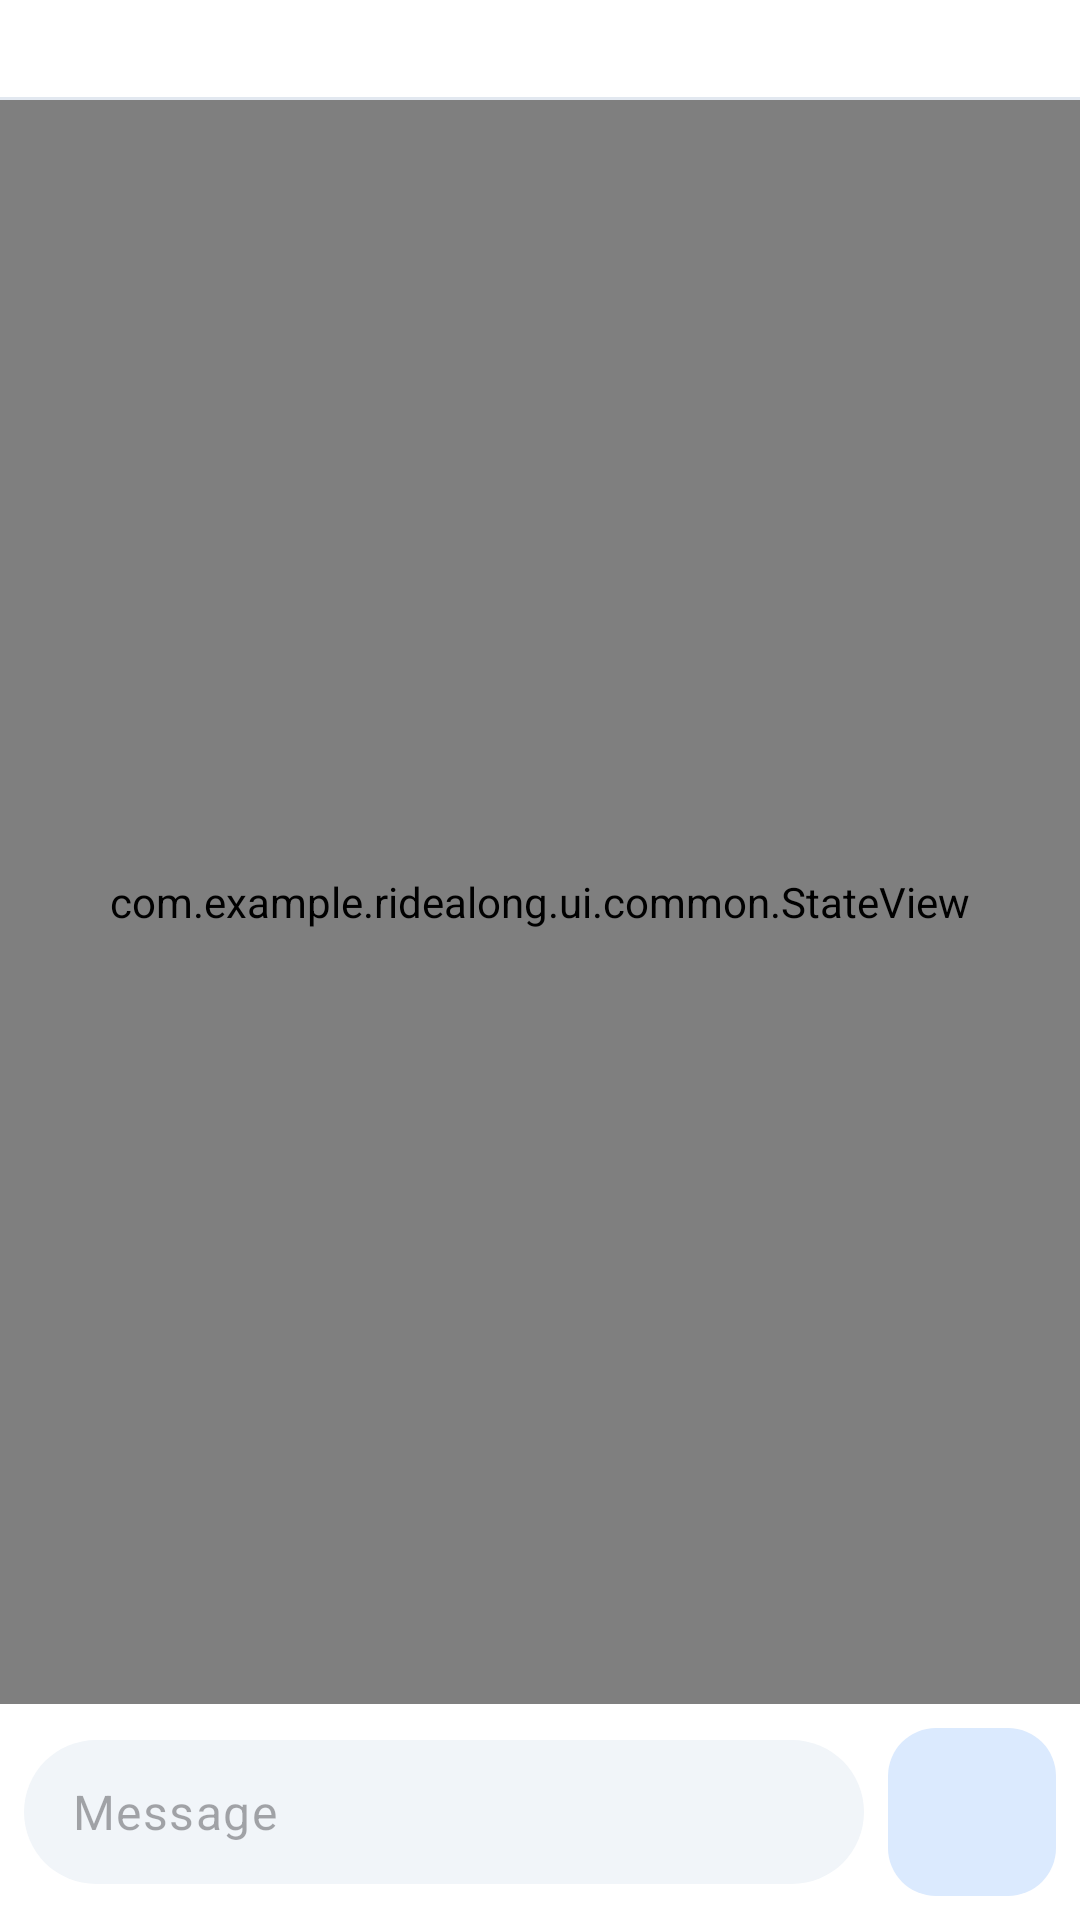

Write the Android layout XML for this screen, with the resource values it uses.
<!-- AndroidManifest.xml: application theme Theme.RideAlong -->
<!-- res/layout/fragment_chat.xml -->
<?xml version="1.0" encoding="utf-8"?>
<LinearLayout xmlns:android="http://schemas.android.com/apk/res/android"
    xmlns:app="http://schemas.android.com/apk/res-auto"
    android:layout_width="match_parent"
    android:layout_height="match_parent"
    android:orientation="vertical">

    <TextView
        android:id="@+id/banner"
        android:layout_width="match_parent"
        android:layout_height="wrap_content"
        android:background="@color/ra_surface"
        android:drawablePadding="@dimen/space_s"
        android:ellipsize="end"
        android:gravity="center_vertical"
        android:maxLines="1"
        android:paddingHorizontal="@dimen/screen_padding"
        android:paddingVertical="@dimen/space_s"
        android:textAppearance="@style/TextAppearance.RideAlong.Caption"
        app:drawableStartCompat="@drawable/ic_route"
        app:drawableTint="@color/ra_text_secondary" />

    <View
        android:layout_width="match_parent"
        android:layout_height="1dp"
        android:background="@color/ra_outline" />

    
    <LinearLayout
        android:id="@+id/group_call_bar"
        android:layout_width="match_parent"
        android:layout_height="wrap_content"
        android:background="@color/ra_primary"
        android:gravity="center_vertical"
        android:orientation="horizontal"
        android:paddingHorizontal="@dimen/screen_padding"
        android:paddingVertical="@dimen/space_xs"
        android:visibility="gone">

        <TextView
            android:layout_width="0dp"
            android:layout_height="wrap_content"
            android:layout_weight="1"
            android:drawablePadding="@dimen/space_s"
            android:ellipsize="end"
            android:gravity="center_vertical"
            android:maxLines="1"
            android:text="@string/group_call_banner"
            android:textAppearance="@style/TextAppearance.RideAlong.BodyLarge"
            android:textColor="@color/ra_white"
            app:drawableStartCompat="@drawable/ic_videocam"
            app:drawableTint="@color/ra_white" />

        <com.google.android.material.button.MaterialButton
            android:id="@+id/group_call_join"
            style="@style/Widget.RideAlong.Button.Small"
            android:layout_width="wrap_content"
            android:layout_height="wrap_content"
            android:backgroundTint="#16A34A"
            android:text="@string/group_call_join"
            android:textColor="@color/ra_white" />
    </LinearLayout>

    <FrameLayout
        android:layout_width="match_parent"
        android:layout_height="0dp"
        android:layout_weight="1">

        <androidx.recyclerview.widget.RecyclerView
            android:id="@+id/messages"
            android:layout_width="match_parent"
            android:layout_height="match_parent"
            android:clipToPadding="false"
            android:paddingHorizontal="@dimen/space_m"
            android:paddingVertical="@dimen/space_m" />

        <com.example.ridealong.ui.common.StateView
            android:id="@+id/state"
            android:layout_width="match_parent"
            android:layout_height="match_parent" />
    </FrameLayout>

    <TextView
        android:id="@+id/closed_note"
        android:layout_width="match_parent"
        android:layout_height="wrap_content"
        android:background="@color/ra_surface_variant"
        android:gravity="center"
        android:padding="@dimen/space_m"
        android:text="@string/chat_ride_closed"
        android:textAppearance="@style/TextAppearance.RideAlong.Caption"
        android:visibility="gone" />

    <LinearLayout
        android:id="@+id/input_bar"
        android:layout_width="match_parent"
        android:layout_height="wrap_content"
        android:background="@color/ra_surface"
        android:gravity="center_vertical"
        android:orientation="horizontal"
        android:padding="@dimen/space_s">

        <EditText
            android:id="@+id/input"
            android:layout_width="0dp"
            android:layout_height="wrap_content"
            android:layout_weight="1"
            android:background="@drawable/bg_input_bar"
            android:hint="@string/hint_message"
            android:importantForAutofill="no"
            android:inputType="textMultiLine|textCapSentences"
            android:maxLength="2000"
            android:maxLines="4"
            android:minHeight="48dp"
            android:paddingHorizontal="@dimen/space_l"
            android:paddingVertical="@dimen/space_s"
            android:textAppearance="@style/TextAppearance.RideAlong.BodyLarge" />

        <com.google.android.material.floatingactionbutton.FloatingActionButton
            android:id="@+id/send"
            android:layout_width="wrap_content"
            android:layout_height="wrap_content"
            android:layout_marginStart="@dimen/space_s"
            android:contentDescription="@string/cd_send"
            app:elevation="0dp"
            app:fabSize="mini"
            app:srcCompat="@drawable/ic_send" />
    </LinearLayout>
</LinearLayout>
<!-- resources referenced by this layout -->
<resources>
  <color name="ra_outline">#E2E8F0</color>
  <color name="ra_primary">#2563EB</color>
  <color name="ra_surface">#FFFFFF</color>
  <color name="ra_surface_variant">#F1F5F9</color>
  <color name="ra_text_secondary">#475569</color>
  <color name="ra_white">#FFFFFF</color>
  <dimen name="screen_padding">20dp</dimen>
  <dimen name="space_l">16dp</dimen>
  <dimen name="space_m">12dp</dimen>
  <dimen name="space_s">8dp</dimen>
  <dimen name="space_xs">4dp</dimen>
  <!-- drawable bg_input_bar (drawable) -->
  <shape xmlns:android="http://schemas.android.com/apk/res/android">
      <solid android:color="@color/ra_surface_variant"/>
      <corners android:radius="24dp"/>
  </shape>
  <string name="cd_send">Send</string>
  <string name="chat_ride_closed">This ride has ended. Chat history is kept.</string>
  <string name="group_call_banner">Group video call in progress</string>
  <string name="group_call_join">Join</string>
  <string name="hint_message">Message</string>
  <style name="TextAppearance.RideAlong.BodyLarge" parent="TextAppearance.Material3.BodyLarge">
          <item name="android:textSize">16sp</item>
          <item name="android:textColor">@color/ra_text</item>
      </style>
  <style name="TextAppearance.RideAlong.Caption" parent="TextAppearance.Material3.BodySmall">
          <item name="android:textSize">12sp</item>
          <item name="android:textColor">@color/ra_text_secondary</item>
      </style>
  <color name="ra_text">#0F172A</color>
  <dimen name="button_height_small">40dp</dimen>
  <color name="ra_primary_container">#DBEAFE</color>
  <color name="ra_on_primary_container">#1E3A8A</color>
  <color name="ra_secondary">#7C3AED</color>
  <color name="ra_secondary_container">#EDE9FE</color>
  <color name="ra_on_secondary_container">#4C1D95</color>
  <color name="ra_background">#F8FAFC</color>
  <color name="ra_outline_strong">#CBD5E1</color>
  <color name="ra_error">#DC2626</color>
  <color name="ra_error_container">#FEE2E2</color>
  <style name="ShapeAppearance.RideAlong.Small" parent="ShapeAppearance.Material3.SmallComponent">
          <item name="cornerFamily">rounded</item>
          <item name="cornerSize">@dimen/radius_s</item>
      </style>
  <style name="ShapeAppearance.RideAlong.Medium" parent="ShapeAppearance.Material3.MediumComponent">
          <item name="cornerFamily">rounded</item>
          <item name="cornerSize">@dimen/radius_m</item>
      </style>
  <style name="ShapeAppearance.RideAlong.Large" parent="ShapeAppearance.Material3.LargeComponent">
          <item name="cornerFamily">rounded</item>
          <item name="cornerSize">@dimen/radius_xl</item>
      </style>
  <style name="Widget.RideAlong.Chip" parent="Widget.Material3.Chip.Filter">
          <item name="chipBackgroundColor">@color/chip_background</item>
          <item name="chipStrokeColor">@color/ra_outline</item>
      </style>
  <style name="ThemeOverlay.RideAlong.BottomSheet" parent="ThemeOverlay.Material3.BottomSheetDialog">
          <item name="bottomSheetStyle">@style/Widget.RideAlong.BottomSheet</item>
      </style>
  <style name="TextAppearance.RideAlong.Body" parent="TextAppearance.Material3.BodyMedium">
          <item name="android:textSize">14sp</item>
          <item name="android:textColor">@color/ra_text_secondary</item>
      </style>
  <dimen name="button_height">48dp</dimen>
  <dimen name="radius_s">8dp</dimen>
  <dimen name="radius_m">12dp</dimen>
  <dimen name="radius_xl">24dp</dimen>
  <dimen name="stroke">1dp</dimen>
  <dimen name="card_elevation">0dp</dimen>
  <style name="Widget.RideAlong.BottomNav.Indicator" parent="Widget.Material3.BottomNavigationView.ActiveIndicator">
          <item name="android:color">@color/ra_primary_container</item>
      </style>
  <style name="Widget.RideAlong.BottomSheet" parent="Widget.Material3.BottomSheet">
          <item name="shapeAppearance">@style/ShapeAppearance.RideAlong.Large</item>
          <item name="backgroundTint">@color/ra_surface</item>
      </style>
</resources>
